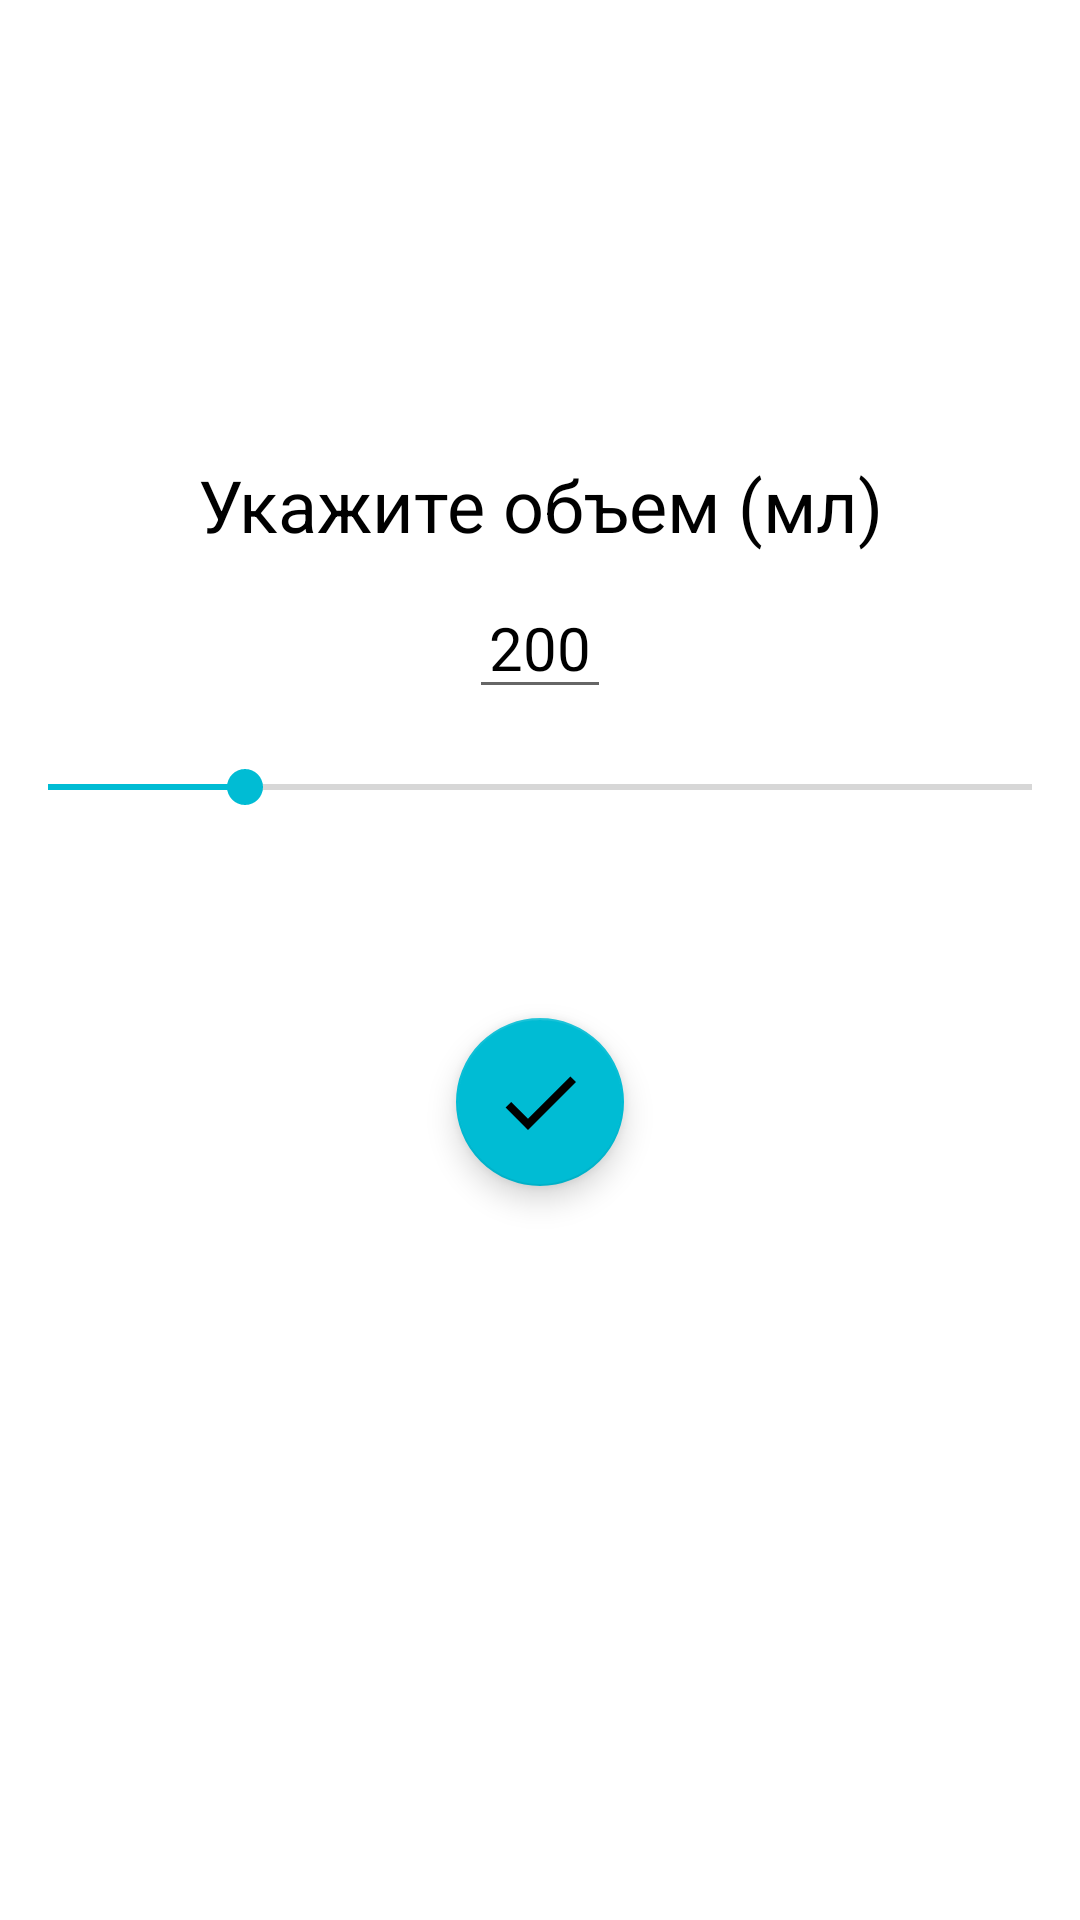

Reconstruct the res/layout file that produces this screen, plus the resources it refers to.
<!-- AndroidManifest.xml: application theme Theme.Health -->
<!-- res/layout/fragment_water.xml -->
<?xml version="1.0" encoding="utf-8"?>
<androidx.constraintlayout.widget.ConstraintLayout xmlns:android="http://schemas.android.com/apk/res/android"
    xmlns:app="http://schemas.android.com/apk/res-auto"
    xmlns:tools="http://schemas.android.com/tools"
    android:layout_width="match_parent"
    android:layout_height="match_parent"
    tools:context=".screens.home.WaterFragment">


    <TextView
        android:id="@+id/waterTextView"
        android:layout_width="wrap_content"
        android:layout_height="wrap_content"
        android:textSize="24sp"
        android:text="@string/enter_value_milliliter"
        android:textColor="@color/black"
        app:layout_constraintBottom_toBottomOf="parent"
        app:layout_constraintEnd_toEndOf="parent"
        app:layout_constraintStart_toStartOf="parent"
        app:layout_constraintTop_toTopOf="parent"
        app:layout_constraintVertical_bias="0.25" />

    <EditText
        android:id="@+id/waterEditText"
        android:layout_width="wrap_content"
        android:layout_height="wrap_content"
        android:layout_marginTop="8dp"
        android:textSize="20sp"
        android:minEms="2"
        android:text="200"
        android:hint="0"
        android:textColor="@color/black"
        android:gravity="center"
        app:layout_constraintEnd_toEndOf="parent"
        app:layout_constraintStart_toStartOf="parent"
        app:layout_constraintTop_toBottomOf="@+id/waterTextView"
        android:inputType="number" />

    <SeekBar
        android:id="@+id/waterSeekBar"
        android:layout_width="0dp"
        android:layout_height="32dp"
        android:layout_marginTop="10dp"
        android:progress="200"
        android:max="1000"
        android:progressTint="@color/water"
        android:thumbTint="@color/water"
        app:layout_constraintEnd_toEndOf="parent"
        app:layout_constraintStart_toStartOf="parent"
        app:layout_constraintTop_toBottomOf="@+id/waterEditText" />

    <com.google.android.material.floatingactionbutton.FloatingActionButton
        android:id="@+id/save_water_button"
        android:layout_width="wrap_content"
        android:layout_height="wrap_content"
        android:clickable="true"
        android:contentDescription="@string/save"
        android:focusable="true"
        android:src="@drawable/ic_save_changes"
        app:backgroundTint="@color/water"
        app:layout_constraintBottom_toBottomOf="parent"
        app:layout_constraintEnd_toEndOf="parent"
        app:layout_constraintStart_toStartOf="parent"
        app:layout_constraintTop_toBottomOf="@+id/waterSeekBar"
        app:layout_constraintVertical_bias="0.2" />

</androidx.constraintlayout.widget.ConstraintLayout>
<!-- resources referenced by this layout -->
<resources>
  <color name="black">#FF000000</color>
  <color name="water">#00BCD4</color>
  <!-- drawable ic_save_changes (drawable-anydpi) -->
  <vector xmlns:android="http://schemas.android.com/apk/res/android"
      android:width="32dp"
      android:height="32dp"
      android:viewportWidth="24"
      android:viewportHeight="24"
      android:tint="#FFFFFF"
      android:alpha="1.0">
    <group android:scaleX="1.3333334"
        android:scaleY="1.3333334"
        android:translateX="-4"
        android:translateY="-4">
      <path
          android:fillColor="@android:color/white"
          android:pathData="M9,16.2L4.8,12l-1.4,1.4L9,19 21,7l-1.4,-1.4L9,16.2z"/>
    </group>
  </vector>
  <string name="enter_value_milliliter">Укажите объем (мл)</string>
  <string name="save">save</string>
  <style name="Theme.Health" parent="Theme.MaterialComponents.DayNight.DarkActionBar">
          
          <item name="colorPrimary">@color/orange</item>
          <item name="colorPrimaryVariant">@color/purple_700</item>
          <item name="colorOnPrimary">@color/white</item>
          
          <item name="colorSecondary">@color/teal_200</item>
          <item name="colorSecondaryVariant">@color/teal_700</item>
          <item name="colorOnSecondary">@color/black</item>
          
          <item name="android:statusBarColor" tools:targetApi="l">?attr/colorPrimaryVariant</item>
          
      </style>
  <color name="orange">#FF9800</color>
  <color name="purple_700">#FF3700B3</color>
  <color name="white">#FFFFFFFF</color>
  <color name="teal_200">#FF03DAC5</color>
  <color name="teal_700">#FF018786</color>
</resources>
